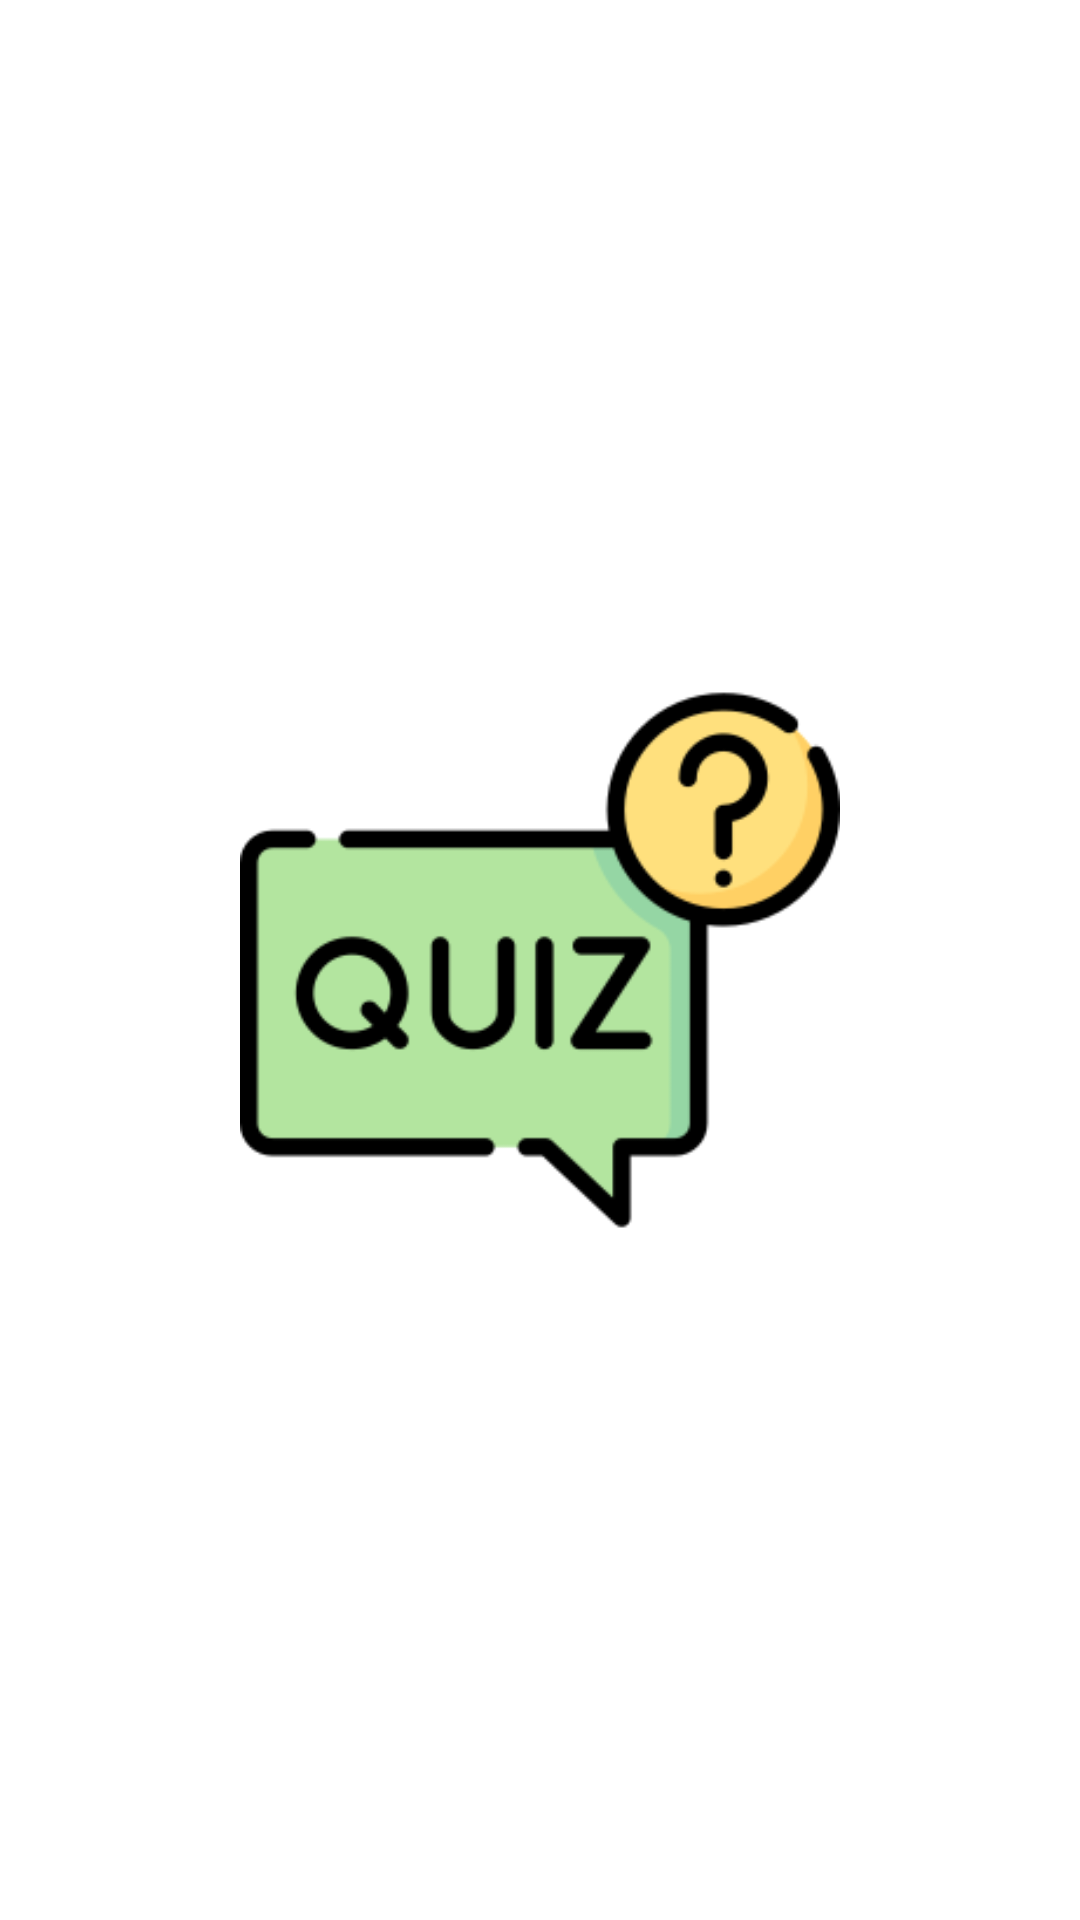

The Android layout XML behind this screen, and the referenced resources:
<!-- AndroidManifest.xml: application theme Theme.FinalProject -->
<!-- res/layout/activity_splash_screen.xml -->
<?xml version="1.0" encoding="utf-8"?>
<androidx.constraintlayout.widget.ConstraintLayout xmlns:android="http://schemas.android.com/apk/res/android"
    xmlns:app="http://schemas.android.com/apk/res-auto"
    xmlns:tools="http://schemas.android.com/tools"
    android:id="@+id/main"
    android:layout_width="match_parent"
    android:layout_height="match_parent"
    tools:context=".activities.SplashScreenActivity">

    <ImageView
        android:id="@+id/imageViewSplash"
        android:layout_width="200dp"
        android:layout_height="200dp"
        android:src="@drawable/ic_quiz"
        app:layout_constraintBottom_toBottomOf="parent"
        app:layout_constraintEnd_toEndOf="parent"
        app:layout_constraintStart_toStartOf="parent"
        app:layout_constraintTop_toTopOf="parent"
        />
</androidx.constraintlayout.widget.ConstraintLayout>
<!-- resources referenced by this layout -->
<resources>
  <!-- drawable ic_quiz: png bitmap (drawable, 12282 bytes) -->
  <style name="Theme.FinalProject" parent="Base.Theme.FinalProject" />
  <style name="Base.Theme.FinalProject" parent="Theme.MaterialComponents.DayNight.NoActionBar">
          
          
      </style>
</resources>
